The GitHub repository TaiE64/COMP0220-DeepLearning-Coursework-AI-Mushroom-Expert-Group013 contains a labelled image folder "mushroom_species_dataset" with 16 categories: Amanita calyptroderma, Armillaria mellea, Armillaria tabescens, Artomyces pyxidatus, Bolbitius titubans, Boletus pallidus, Boletus rex-veris, Cantharellus californicus, Ganoderma tsugae, Leucoagaricus leucothites, Lycogala epidendrum, Trametes gibbosa, Trametes versicolor, Trichaptum biforme, Tylopilus felleus, Tylopilus rubrobrunneus. Examples follow, each with its label.

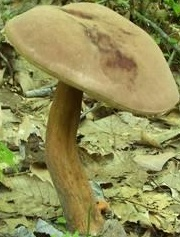
Label: Tylopilus rubrobrunneus

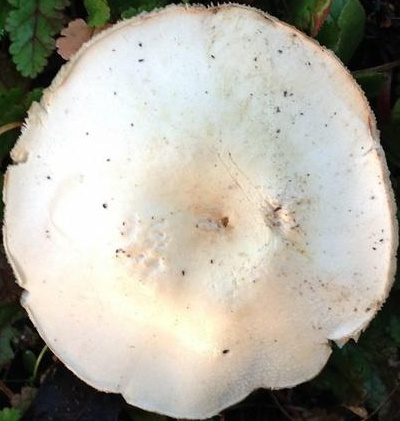
Label: Leucoagaricus leucothites

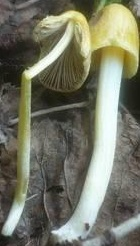
Label: Bolbitius titubans

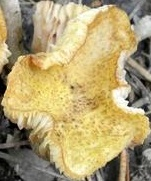
Label: Armillaria tabescens

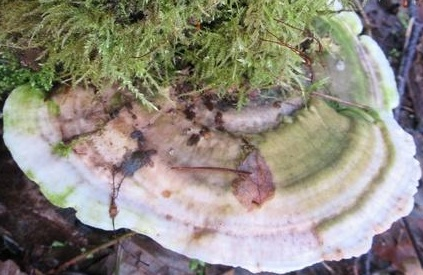
Label: Trametes gibbosa

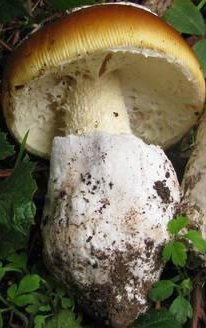
Label: Amanita calyptroderma
